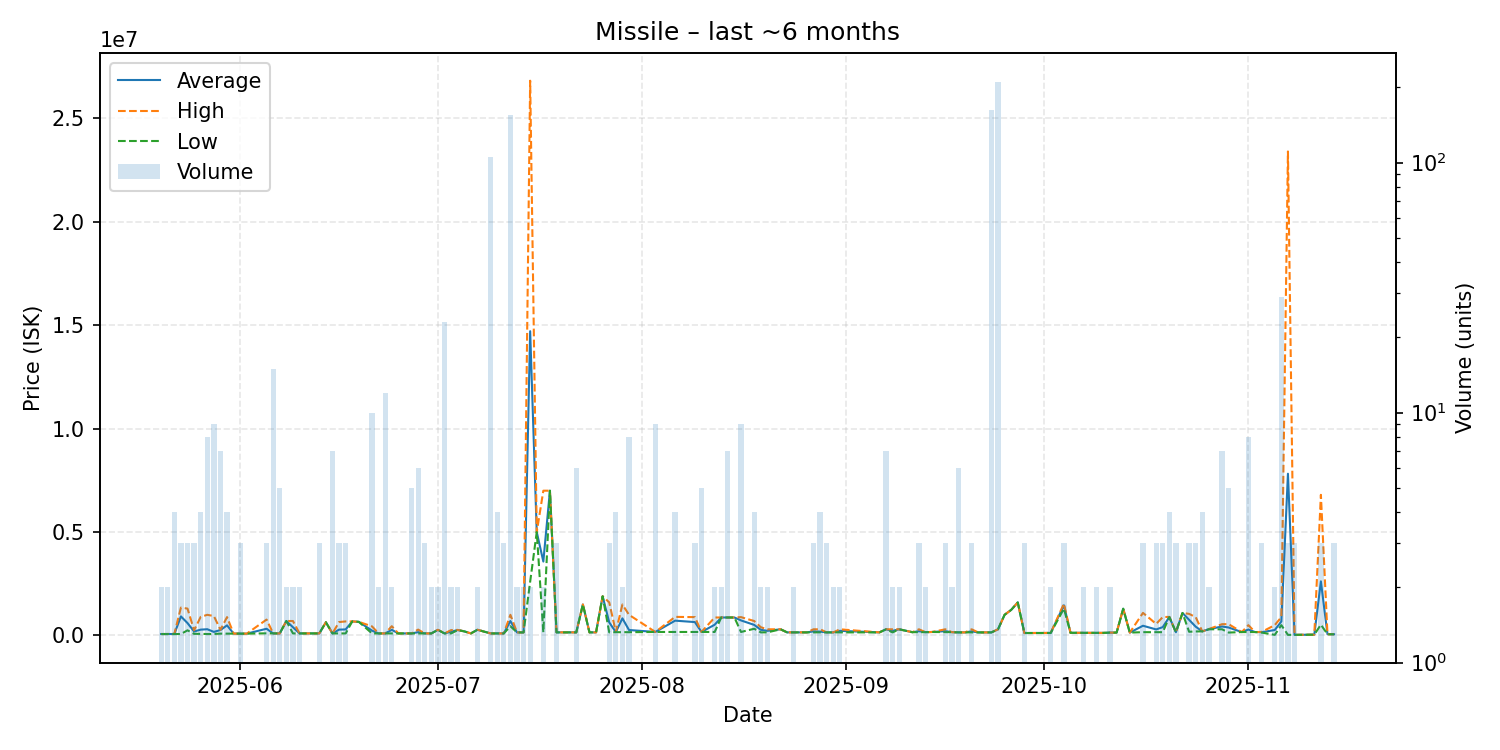

The table this chart was drawn from, first rows:
date, average, highest, lowest, order_count, volume
2025-05-20, 71000, 71000, 71000, 2, 2
2025-05-21, 70500, 71000, 70000, 2, 2
2025-05-22, 72000, 75000, 71000, 3, 4
2025-05-23, 923667, 1350000, 71000, 3, 3
2025-05-24, 600000, 1300000, 250000, 3, 3
2025-05-25, 193333, 250000, 80000, 3, 3
2025-05-26, 282750, 900000, 80000, 3, 4
2025-05-27, 302850, 999900, 70500, 5, 8
2025-05-28, 173779, 940000, 75500, 8, 9
2025-05-29, 264286, 275000, 90000, 5, 7
2025-05-30, 490025, 889050, 91000, 4, 4
2025-05-31, 91000, 91000, 91000, 1, 1
2025-06-01, 90667, 91000, 90000, 3, 3
2025-06-02, 90000, 90000, 90000, 1, 1
2025-06-05, 326700, 770000, 105050, 3, 3
2025-06-06, 100100, 100100, 100100, 2, 15
2025-06-07, 100100, 100100, 100100, 3, 5
2025-06-08, 699950, 700000, 699900, 2, 2
2025-06-09, 400100, 700000, 100200, 2, 2
2025-06-10, 100150, 100200, 100100, 2, 2
2025-06-13, 101367, 102000, 100100, 3, 3
2025-06-14, 640000, 640000, 640000, 1, 1
2025-06-15, 100100, 100100, 100100, 2, 7
2025-06-16, 283400, 650000, 100100, 3, 3
2025-06-17, 293367, 679900, 100100, 2, 3
2025-06-18, 680000, 680000, 680000, 1, 1
2025-06-19, 660000, 660000, 660000, 1, 1
2025-06-21, 236100, 439950, 100200, 4, 10
2025-06-22, 100200, 100200, 100200, 1, 2
2025-06-23, 100117, 100200, 100100, 3, 12
2025-06-24, 274850, 449500, 100200, 2, 2
2025-06-25, 100200, 100200, 100200, 1, 1
2025-06-27, 100220, 100300, 100200, 2, 5
2025-06-28, 161783, 284950, 100200, 5, 6
2025-06-29, 100200, 100200, 100200, 1, 3
2025-06-30, 100200, 100200, 100200, 1, 2
2025-07-01, 273750, 278000, 269500, 2, 2
2025-07-02, 100200, 100200, 100200, 1, 23
2025-07-03, 180100, 260000, 100200, 2, 2
2025-07-04, 265000, 270000, 260000, 2, 2
2025-07-05, 200000, 200000, 200000, 1, 1
2025-07-06, 100200, 100200, 100200, 1, 1
2025-07-07, 277500, 278000, 277000, 2, 2
2025-07-09, 100200, 100200, 100200, 5, 105
2025-07-10, 100200, 100200, 100200, 1, 4
2025-07-11, 100200, 100200, 100200, 2, 3
2025-07-12, 699600, 999900, 449500, 30, 155
2025-07-13, 149000, 149000, 149000, 2, 2
2025-07-14, 149000, 149000, 149000, 2, 2
2025-07-15, 14710000, 26820000, 2600000, 2, 2
2025-07-16, 5000000, 5000000, 5000000, 1, 1
2025-07-17, 3575300, 7000000, 150600, 2, 2
2025-07-18, 7000000, 7000000, 7000000, 1, 1
2025-07-19, 150767, 150800, 150700, 3, 3
2025-07-22, 151033, 151100, 151000, 3, 6
2025-07-23, 1500000, 1500000, 1500000, 1, 1
2025-07-24, 151000, 151000, 151000, 1, 1
2025-07-25, 151000, 151000, 151000, 1, 1
2025-07-26, 1896000, 1896000, 1896000, 1, 1
2025-07-27, 634000, 1600000, 151000, 2, 3
... 81 more rows
